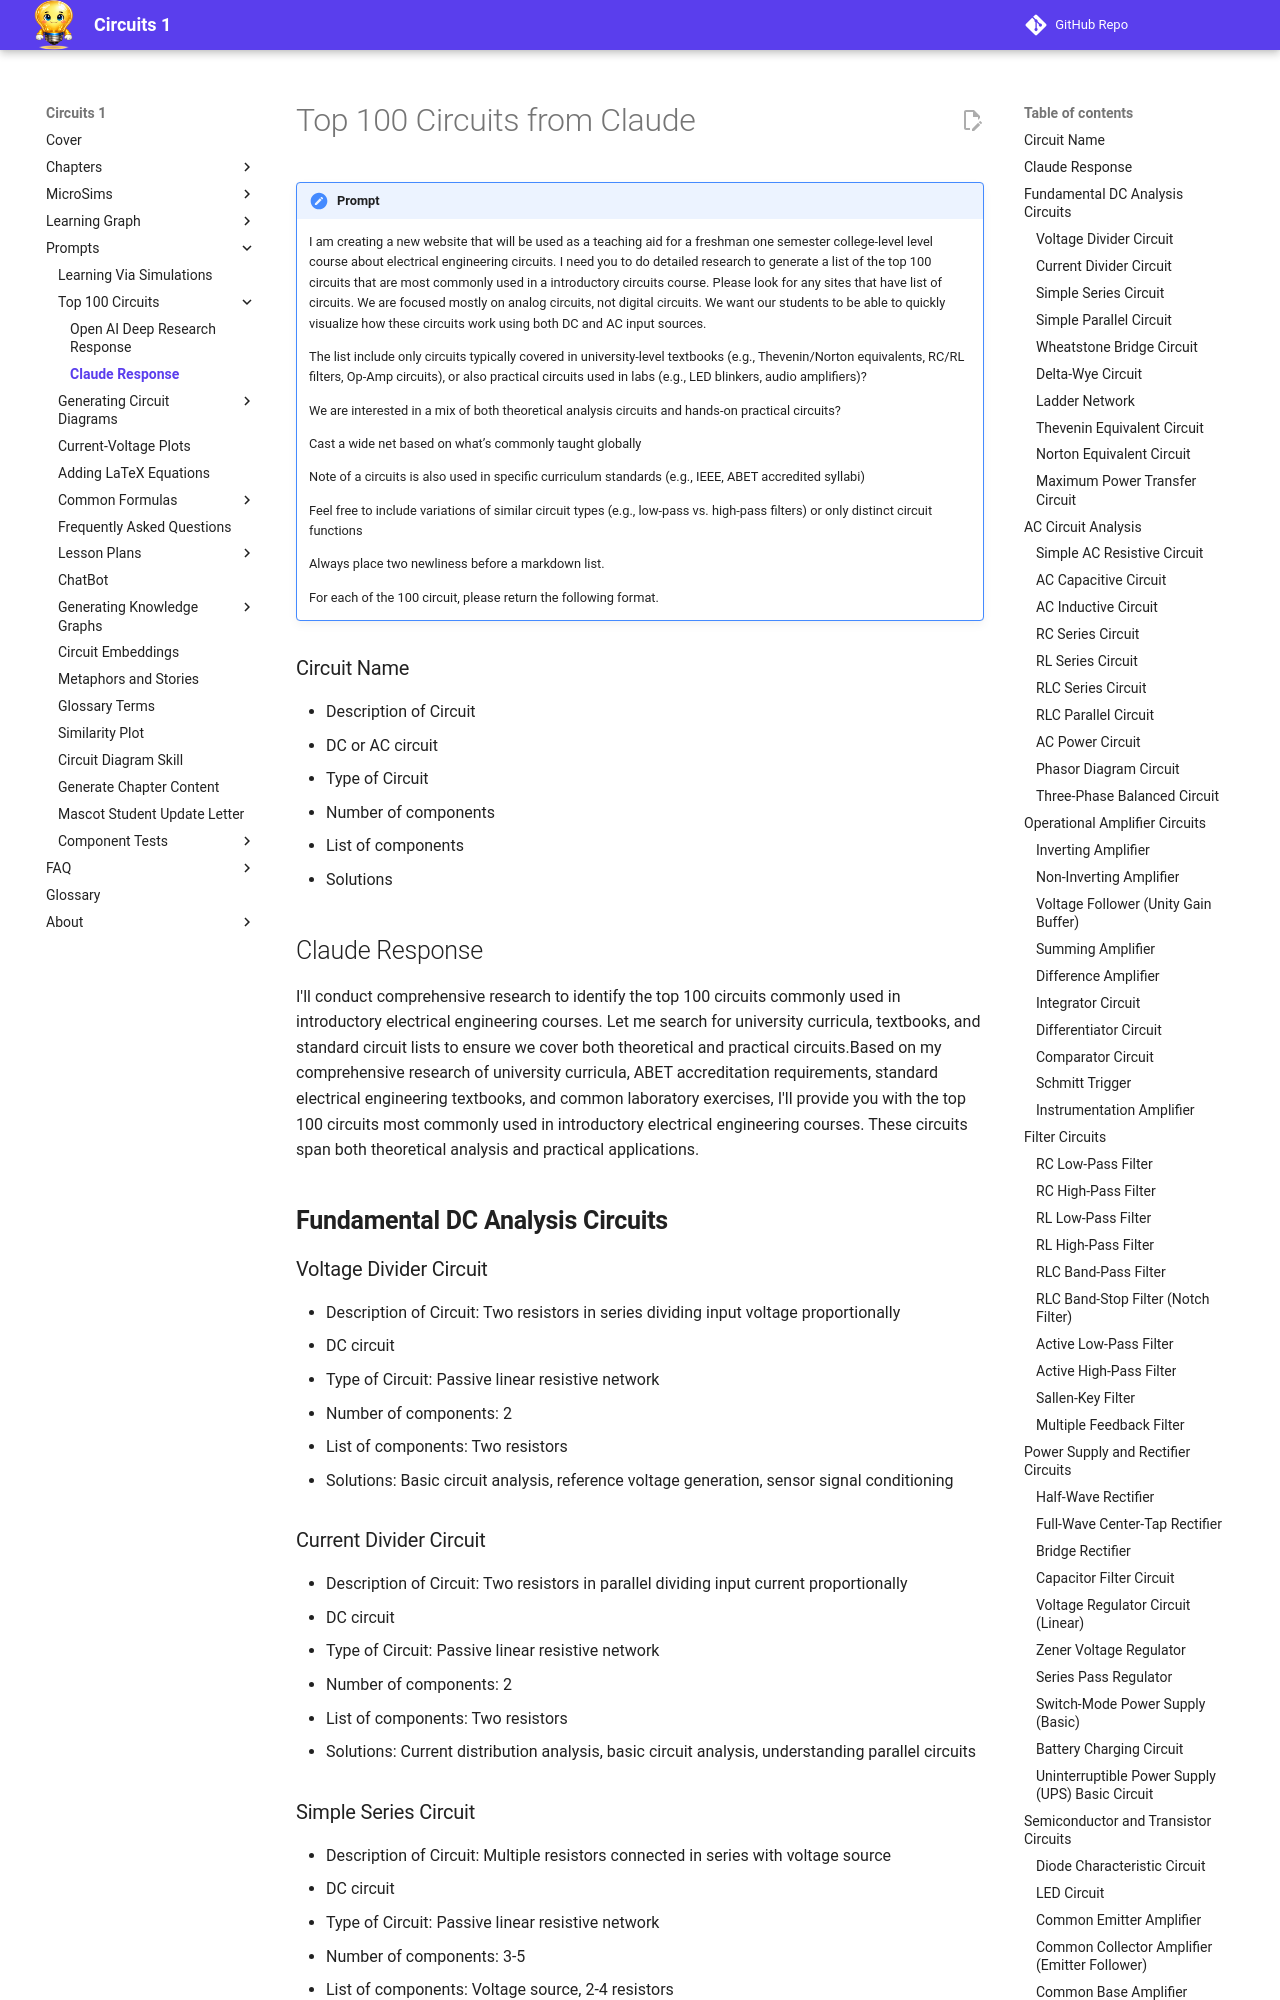

repository: dmccreary/circuits · page: prompts/top-100-circuits/top-100-claude/index.html · generator: mkdocs

# Top 100 Circuits from Claude

!!! prompt
    I am creating a new website that will be used as a teaching aid for a freshman one semester college-level level course about electrical engineering circuits. I need you to do detailed research to generate a list of the top 100 circuits that are most commonly used in a introductory circuits course. Please look for any sites that have list of circuits. We are focused mostly on analog circuits, not digital circuits. We want our students to be able to quickly visualize how these circuits work using both DC and AC input sources. 

    The list include only circuits typically covered in university-level textbooks (e.g., Thevenin/Norton equivalents, RC/RL filters, Op-Amp circuits), or also practical circuits used in labs (e.g., LED blinkers, audio amplifiers)?

    We are interested in a mix of both theoretical analysis circuits and hands-on practical circuits?

    Cast a wide net based on what’s commonly taught globally

    Note of a circuits is also used in specific curriculum standards (e.g., IEEE, ABET accredited syllabi)

    Feel free to include variations of similar circuit types (e.g., low-pass vs. high-pass filters) or only distinct circuit functions

    Always place two newliness before a markdown list. 

    For each of the 100 circuit, please return the following format. 

### Circuit Name 
- Description of Circuit 
- DC or AC circuit 
- Type of Circuit 
- Number of components 
- List of components 
- Solutions

## Claude Response

I'll conduct comprehensive research to identify the top 100 circuits commonly used in introductory electrical engineering courses. Let me search for university curricula, textbooks, and standard circuit lists to ensure we cover both theoretical and practical circuits.Based on my comprehensive research of university curricula, ABET accreditation requirements, standard electrical engineering textbooks, and common laboratory exercises, I'll provide you with the top 100 circuits most commonly used in introductory electrical engineering courses. These circuits span both theoretical analysis and practical applications.

## **Fundamental DC Analysis Circuits**

### Voltage Divider Circuit
- Description of Circuit: Two resistors in series dividing input voltage proportionally
- DC circuit
- Type of Circuit: Passive linear resistive network
- Number of components: 2
- List of components: Two resistors
- Solutions: Basic circuit analysis, reference voltage generation, sensor signal conditioning
